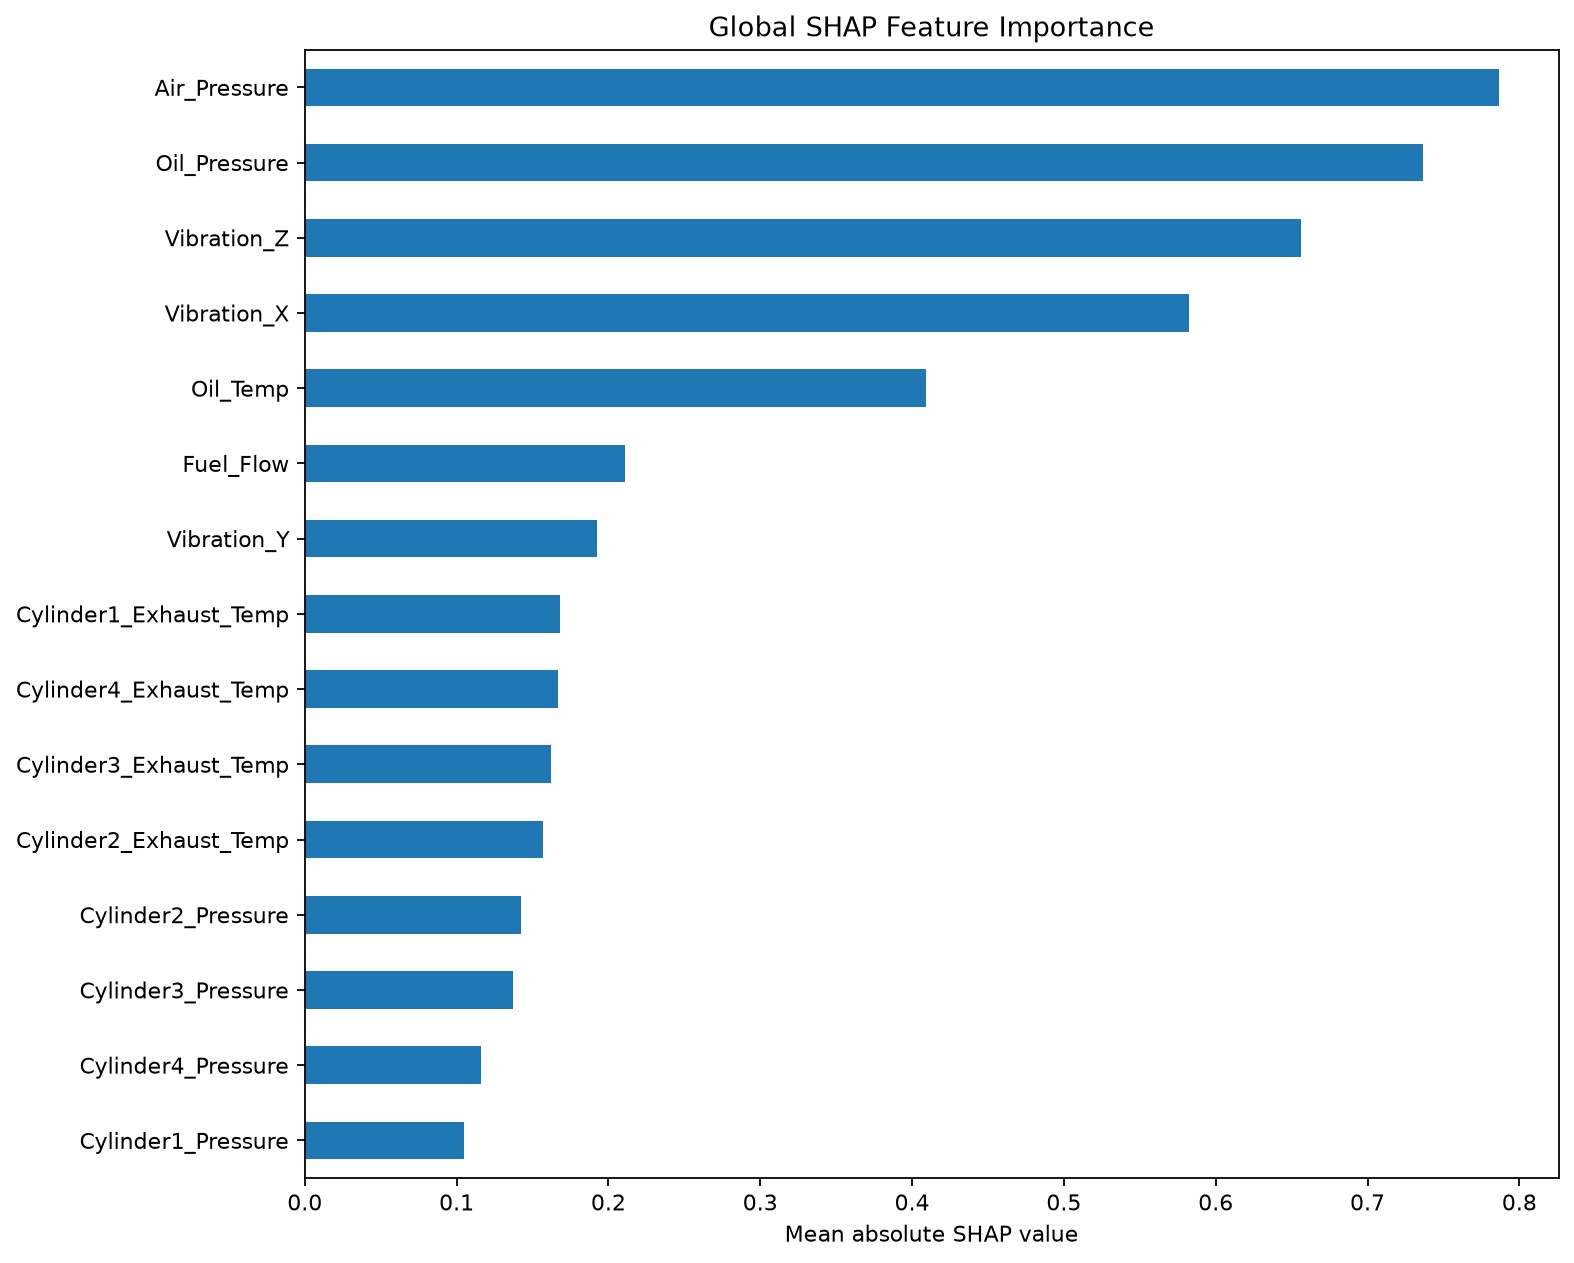

The table this chart was drawn from, first rows:
Feature, Normal, Fuel injection fault, Cylinder pressure loss, Exhaust overheating, Bearing/vibration fault, Lubrication degradation, Turbocharger failure, Mixed fault, Overall
Air_Pressure, 0.3487, 0.1887, 0.2416, 0.1041, 0.01302, 0.07859, 5.316, 0.001875, 0.7865
Oil_Pressure, 0.4643, 0.298, 0.251, 0.2619, 0.009225, 3.274, 0.1577, 1.178, 0.7367
Vibration_Z, 0.09805, 0.1356, 0.1169, 0.1639, 0.006649, 0.197, 0.03671, 4.495, 0.6563
Vibration_X, 0.2229, 0.1228, 0.1208, 0.1303, 3.893, 0.07374, 0.09267, 0.001809, 0.5823
Oil_Temp, 0.1122, 0.07593, 0.1459, 0.138, 0.006405, 2.591, 0.1503, 0.0543, 0.4093
Fuel_Flow, 0.1739, 1.094, 0.1442, 0.1659, 0.00194, 0.05869, 0.04556, 0.004135, 0.2111
Vibration_Y, 0.1568, 0.132, 0.1168, 0.1049, 0.858, 0.06659, 0.09561, 0.007946, 0.1923
Cylinder1_Exhaust_Temp, 0.1131, 0.1165, 0.1002, 0.7824, 0.001535, 0.1358, 0.06085, 0.03695, 0.1684
Cylinder4_Exhaust_Temp, 0.1062, 0.1512, 0.09165, 0.7136, 0.004967, 0.1258, 0.097, 0.0428, 0.1666
Cylinder3_Exhaust_Temp, 0.1032, 0.1452, 0.1261, 0.7014, 0.002077, 0.1588, 0.02267, 0.03916, 0.1623
Cylinder2_Exhaust_Temp, 0.137, 0.11, 0.1003, 0.7377, 0.002617, 0.04129, 0.07682, 0.0475, 0.1567
Cylinder2_Pressure, 0.1389, 0.1315, 0.6559, 0.1023, 0.005845, 0.06685, 0.03207, 0.003544, 0.1421
Cylinder3_Pressure, 0.1141, 0.1975, 0.5511, 0.1027, 0.001532, 0.05464, 0.06575, 0.01181, 0.1374
Cylinder4_Pressure, 0.0808, 0.1026, 0.4974, 0.08465, 0.002652, 0.08319, 0.06735, 0.007627, 0.1158
Cylinder1_Pressure, 0.09752, 0.09622, 0.4664, 0.08659, 0.0004117, 0.02763, 0.06473, 0.0006216, 0.105
Engine_Load, 0.06787, 0.09018, 0.08616, 0.07319, 0.001571, 0.1134, 0.04067, 0.007335, 0.06004
Shaft_RPM, 0.06598, 0.08158, 0.105, 0.07773, 0.0001522, 0.06931, 0.03713, 0.001183, 0.05476
Ambient_Temp, 0.06482, 0.09668, 0.103, 0.08326, 0.006939, 0.02809, 0.03065, 0.004578, 0.05225
